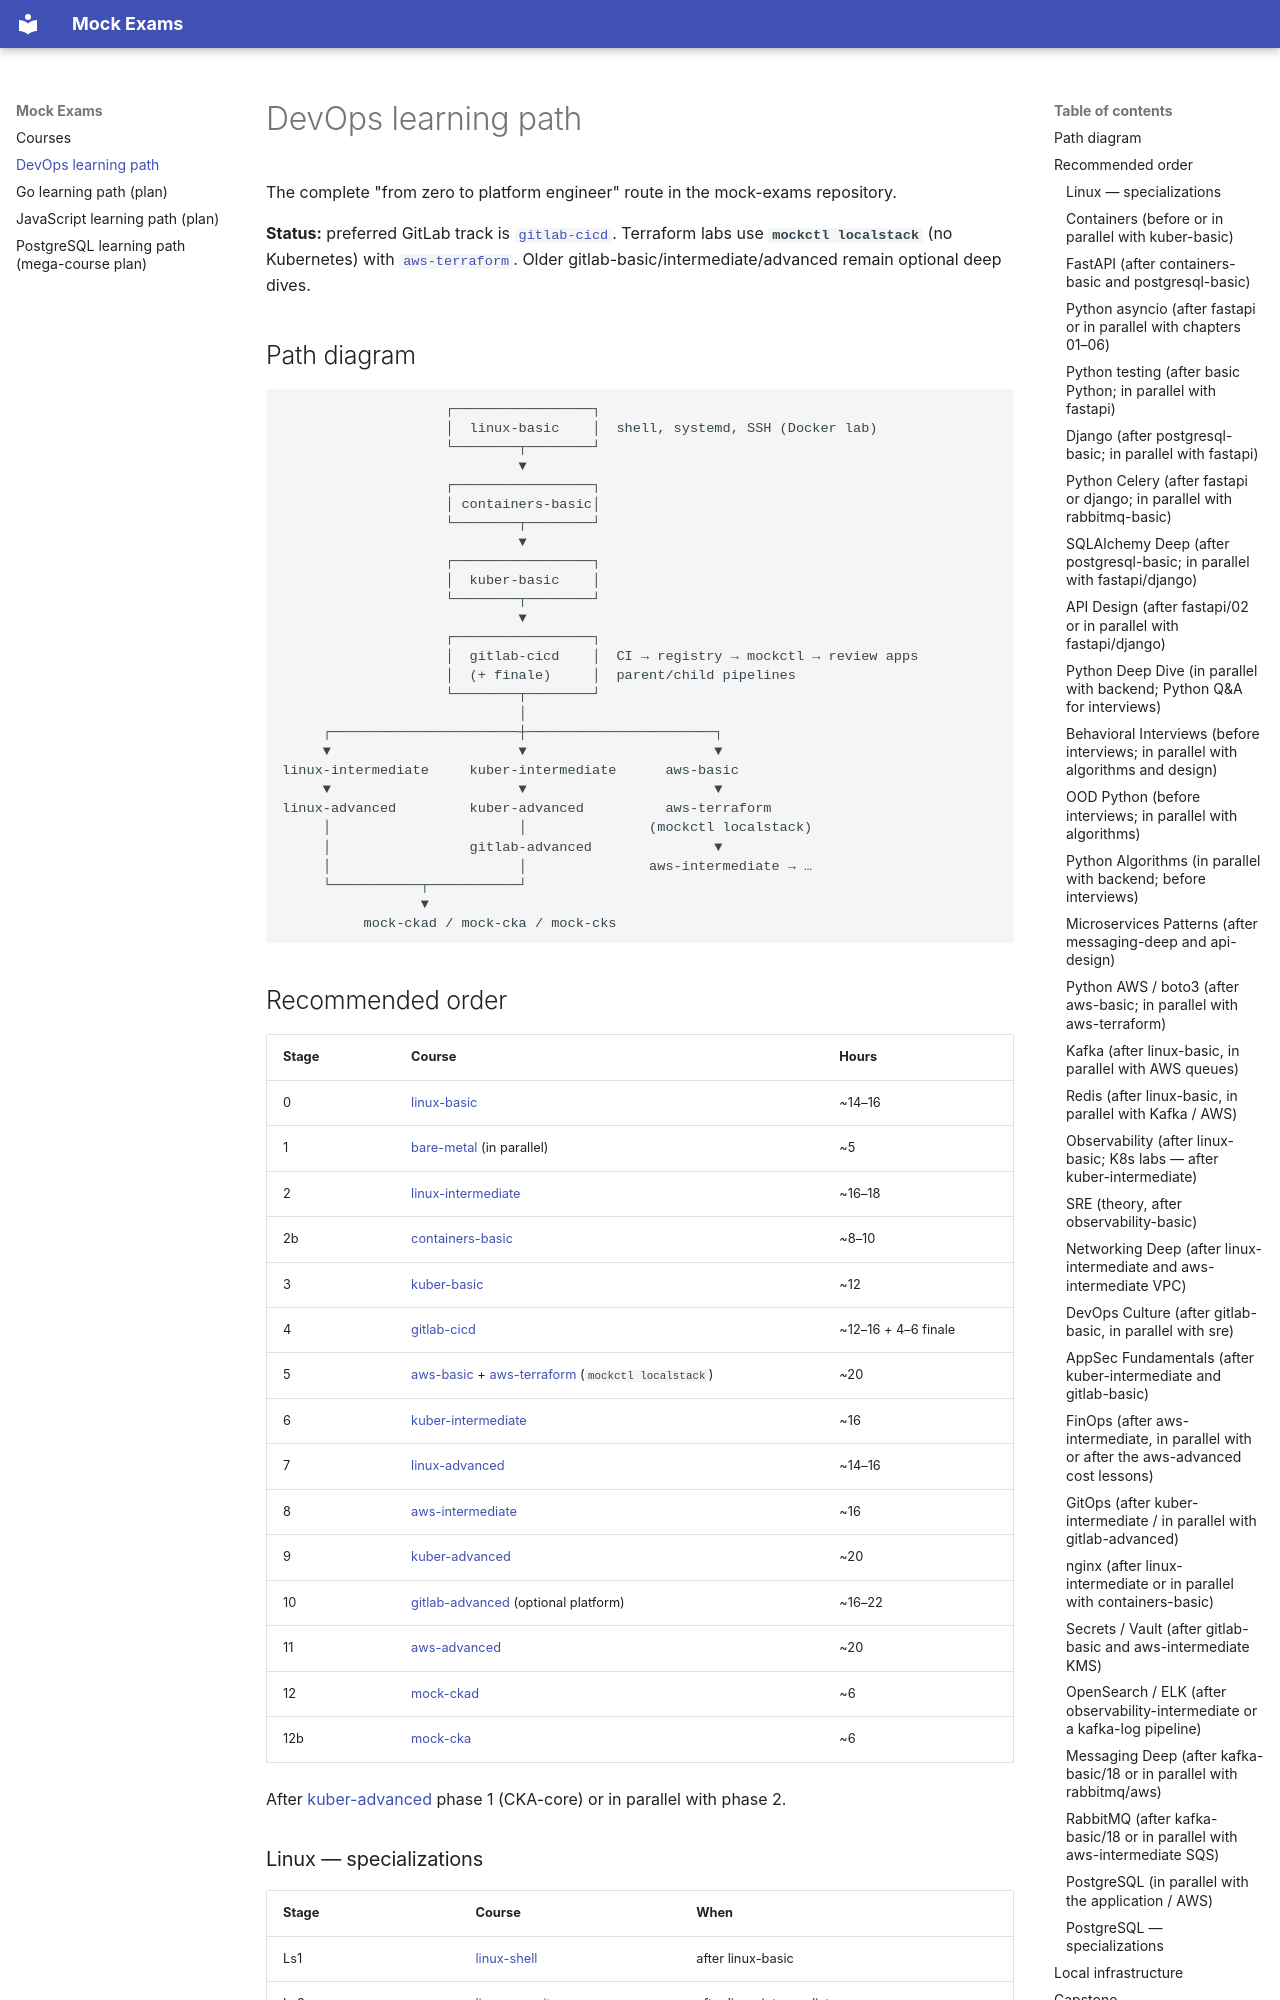

repository: FedorArbuzov/mock-exams · page: devops-path/index.html · generator: mkdocs

# DevOps learning path

The complete "from zero to platform engineer" route in the mock-exams repository.

**Status:** preferred GitLab track is [`gitlab-cicd`](gitlab-cicd/README.md). Terraform labs use **`mockctl localstack`** (no Kubernetes) with [`aws-terraform`](aws-terraform/README.md). Older gitlab-basic/intermediate/advanced remain optional deep dives.

## Path diagram

```text
                    ┌─────────────────┐
                    │  linux-basic    │  shell, systemd, SSH (Docker lab)
                    └────────┬────────┘
                             ▼
                    ┌─────────────────┐
                    │ containers-basic│
                    └────────┬────────┘
                             ▼
                    ┌─────────────────┐
                    │  kuber-basic    │
                    └────────┬────────┘
                             ▼
                    ┌─────────────────┐
                    │  gitlab-cicd    │  CI → registry → mockctl → review apps
                    │  (+ finale)     │  parent/child pipelines
                    └────────┬────────┘
                             │
     ┌───────────────────────┼───────────────────────┐
     ▼                       ▼                       ▼
linux-intermediate     kuber-intermediate      aws-basic
     ▼                       ▼                       ▼
linux-advanced         kuber-advanced          aws-terraform
     │                       │               (mockctl localstack)
     │                 gitlab-advanced               ▼
     │                       │               aws-intermediate → …
     └───────────┬───────────┘
                 ▼
          mock-ckad / mock-cka / mock-cks
```

## Recommended order

| Stage | Course | Hours |
|------|------|------|
| 0 | [linux-basic](linux-basic/README.md) | ~14–16 |
| 1 | [bare-metal](bare-metal/README.md) (in parallel) | ~5 |
| 2 | [linux-intermediate](linux-intermediate/README.md) | ~16–18 |
| 2b | [containers-basic](containers-basic/README.md) | ~8–10 |
| 3 | [kuber-basic](kuber-basic/README.md) | ~12 |
| 4 | [gitlab-cicd](gitlab-cicd/README.md) | ~12–16 + 4–6 finale |
| 5 | [aws-basic](aws-basic/README.md) + [aws-terraform](aws-terraform/README.md) (`mockctl localstack`) | ~20 |
| 6 | [kuber-intermediate](kuber-intermediate/README.md) | ~16 |
| 7 | [linux-advanced](linux-advanced/README.md) | ~14–16 |
| 8 | [aws-intermediate](aws-intermediate/README.md) | ~16 |
| 9 | [kuber-advanced](kuber-advanced/README.md) | ~20 |
| 10 | [gitlab-advanced](gitlab-advanced/README.md) (optional platform) | ~16–22 |
| 11 | [aws-advanced](aws-advanced/README.md) | ~20 |
| 12 | [mock-ckad](mock-ckad/README.md) | ~6 |
| 12b | [mock-cka](mock-cka/README.md) | ~6 |

After [kuber-advanced](kuber-advanced/README.md) phase 1 (CKA-core) or in parallel with phase 2.

### Linux — specializations

| Stage | Course | When |
|------|------|-------|
| Ls1 | [linux-shell](linux-shell/README.md) | after linux-basic |
| Ls2 | [linux-security](linux-security/README.md) | after linux-intermediate |

### Containers (before or in parallel with kuber-basic)

| Stage | Course | Hours |
|------|------|------|
| C1 | [containers-basic](containers-basic/README.md) | ~8–10 |

Stack: [deploy/containers](../deploy/containers/README.md) (web **8088**, api/redis on compose networks). Recommended **before** [kuber-basic](kuber-basic/README.md); the registry is covered in more depth in [gitlab-intermediate/03](gitlab-intermediate/03-docker-registry.md).
